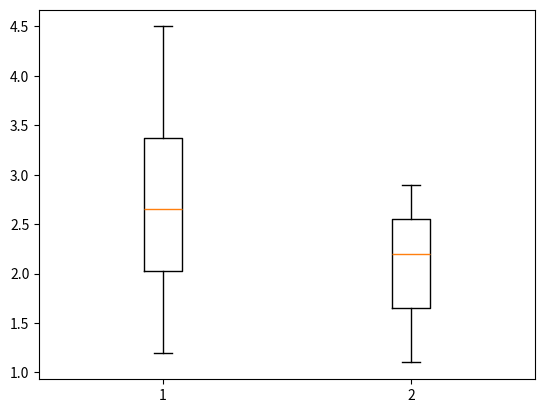

The matplotlib source for this figure:
import matplotlib.pyplot as plt
x = [[1.2, 2.3, 3.0, 4.5],
     [1.1, 2.2, 2.9]]
plt.boxplot(x)
plt.show()
